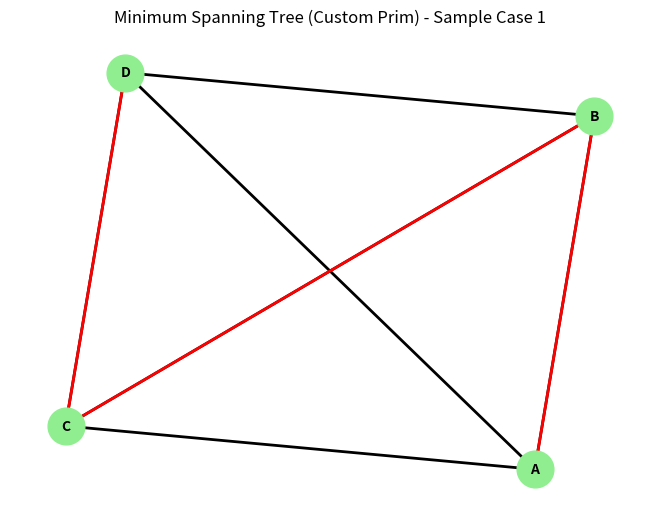
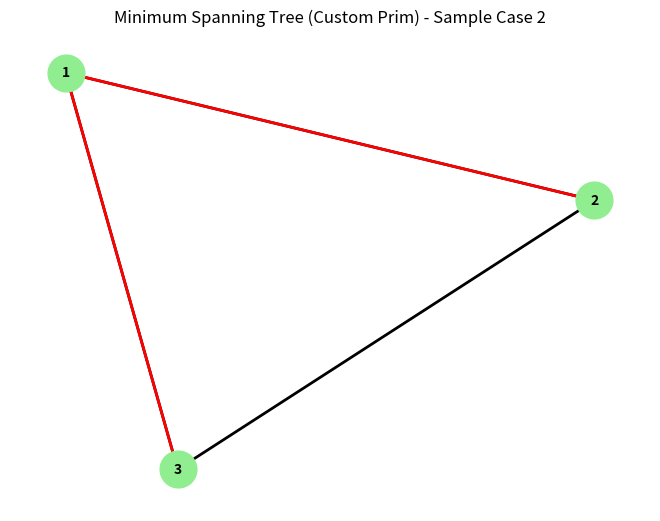
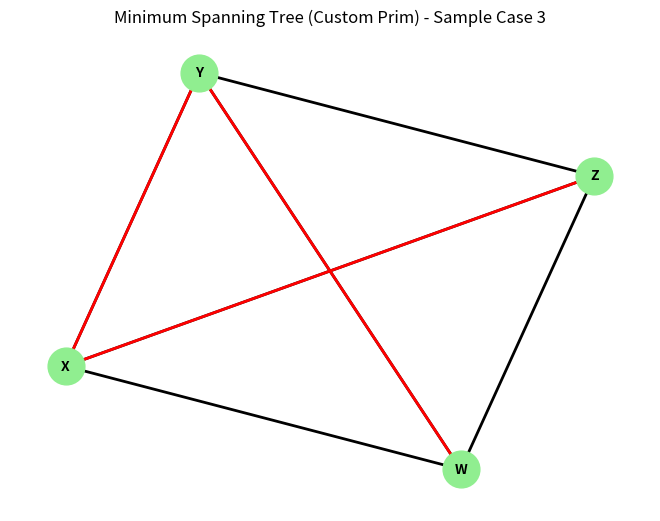
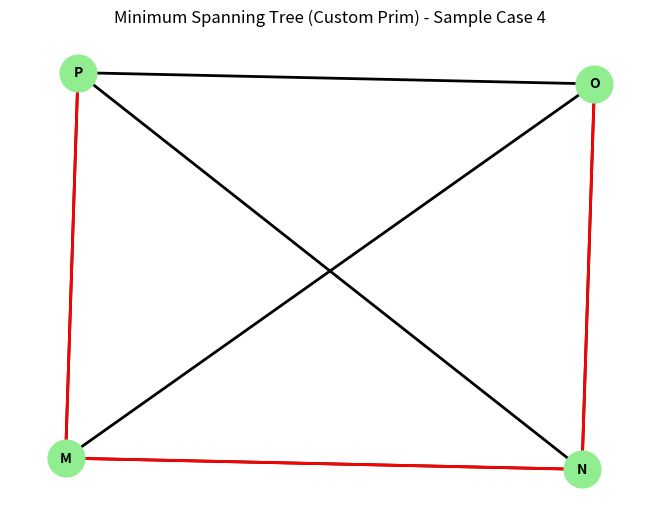
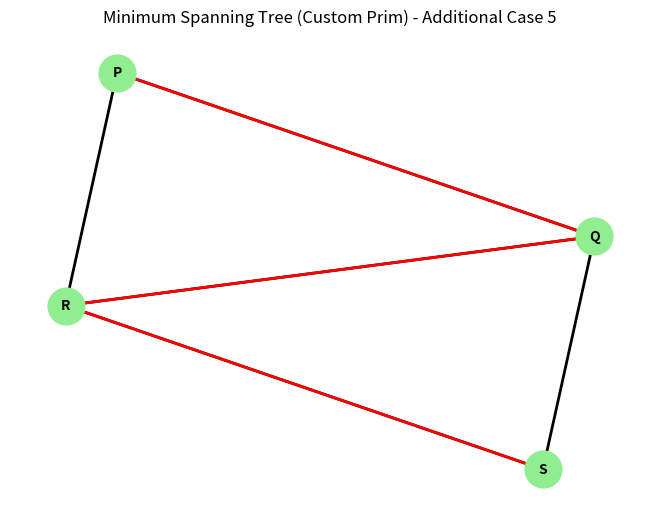
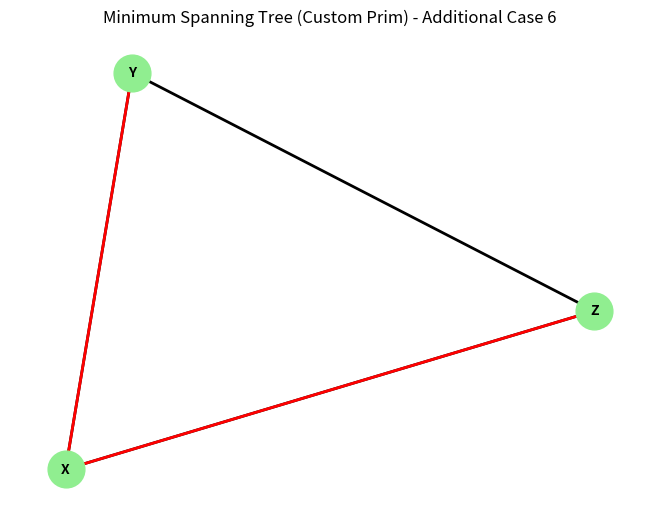

Here is the Python script that generated these plots, in order:
#!/usr/bin/env python3
# -*- coding: utf-8 -*-

import networkx as nx
import matplotlib.pyplot as plt
import heapq

def custom_prim(graph, start):
    result_tree = set()
    visited_nodes = {start}
    priority_queue = []

    for neighbor, weight in graph[start].items():
        heapq.heappush(priority_queue, (weight, start, neighbor))

    while visited_nodes != set(graph.keys()):
        weight, current_node, next_node = heapq.heappop(priority_queue)
        if next_node not in visited_nodes:
            result_tree.add((current_node, next_node))
            visited_nodes.add(next_node)
            for neighbor, edge_weight in graph[next_node].items():
                if neighbor not in visited_nodes:
                    heapq.heappush(priority_queue, (edge_weight, next_node, neighbor))

    return result_tree

def plot_graph_with_edges_custom(graph, edges, title):
    G = nx.Graph(graph)
    pos = nx.spring_layout(G)
    nx.draw(G, pos, with_labels=True, node_size=700, font_size=10, font_color="black", node_color="lightgreen", font_weight="bold", width=2)
    nx.draw_networkx_edges(G, pos, edgelist=edges, edge_color='red', width=2)
    plt.title(title)
    plt.show()

graph_custom_1 = {
    'A': {'B': 2, 'C': 4, 'D': 3},
    'B': {'A': 2, 'C': 1, 'D': 4},
    'C': {'A': 4, 'B': 1, 'D': 2},
    'D': {'A': 3, 'B': 4, 'C': 2}
}

graph_custom_2 = {
    '1': {'2': 1, '3': 2},
    '2': {'1': 1, '3': 3},
    '3': {'1': 2, '2': 3}
}

graph_custom_3 = {
    'X': {'Y': 2, 'Z': 1, 'W': 3},
    'Y': {'X': 2, 'Z': 3, 'W': 1},
    'Z': {'X': 1, 'Y': 3, 'W': 2},
    'W': {'X': 3, 'Y': 1, 'Z': 2}
}

graph_custom_4 = {
    'M': {'N': 2, 'O': 3, 'P': 1},
    'N': {'M': 2, 'O': 1, 'P': 4},
    'O': {'M': 3, 'N': 1, 'P': 2},
    'P': {'M': 1, 'N': 4, 'O': 2}
}

graph_custom_5 = {
    'P': {'Q': 2, 'R': 3},
    'Q': {'P': 2, 'R': 1, 'S': 4},
    'R': {'P': 3, 'Q': 1, 'S': 2},
    'S': {'Q': 4, 'R': 2}
}

graph_custom_6 = {
    'X': {'Y': 1, 'Z': 2},
    'Y': {'X': 1, 'Z': 3},
    'Z': {'X': 2, 'Y': 3}
}

print("AS ARROWS ARE NOT HIGHLIGHTED IN THE PLOT, CHECK KERNEL FOR THE TRAVELLING OF THE SHORTEST PATH DISTANCE.")
# Run
start_node_custom_1 = list(graph_custom_1.keys())[0]
min_spanning_tree_custom_1 = custom_prim(graph_custom_1, start_node_custom_1)
print("Minimum Spanning Tree (Custom Prim) - Sample Case 1:")
print(min_spanning_tree_custom_1)
plot_graph_with_edges_custom(graph_custom_1, min_spanning_tree_custom_1, "Minimum Spanning Tree (Custom Prim) - Sample Case 1")

start_node_custom_2 = list(graph_custom_2.keys())[0]
min_spanning_tree_custom_2 = custom_prim(graph_custom_2, start_node_custom_2)
print("\nMinimum Spanning Tree (Custom Prim) - Sample Case 2:")
print(min_spanning_tree_custom_2)
plot_graph_with_edges_custom(graph_custom_2, min_spanning_tree_custom_2, "Minimum Spanning Tree (Custom Prim) - Sample Case 2")

start_node_custom_3 = list(graph_custom_3.keys())[0]
min_spanning_tree_custom_3 = custom_prim(graph_custom_3, start_node_custom_3)
print("\nMinimum Spanning Tree (Custom Prim) - Sample Case 3:")
print(min_spanning_tree_custom_3)
plot_graph_with_edges_custom(graph_custom_3, min_spanning_tree_custom_3, "Minimum Spanning Tree (Custom Prim) - Sample Case 3")

start_node_custom_4 = list(graph_custom_4.keys())[0]
min_spanning_tree_custom_4 = custom_prim(graph_custom_4, start_node_custom_4)
print("\nMinimum Spanning Tree (Custom Prim) - Sample Case 4:")
print(min_spanning_tree_custom_4)
plot_graph_with_edges_custom(graph_custom_4, min_spanning_tree_custom_4, "Minimum Spanning Tree (Custom Prim) - Sample Case 4")


start_node_custom_5 = list(graph_custom_5.keys())[0]
min_spanning_tree_custom_5 = custom_prim(graph_custom_5, start_node_custom_5)
print("\nMinimum Spanning Tree (Custom Prim) - Additional Case 5:")
print(min_spanning_tree_custom_5)
plot_graph_with_edges_custom(graph_custom_5, min_spanning_tree_custom_5, "Minimum Spanning Tree (Custom Prim) - Additional Case 5")

start_node_custom_6 = list(graph_custom_6.keys())[0]
min_spanning_tree_custom_6 = custom_prim(graph_custom_6, start_node_custom_6)
print("\nMinimum Spanning Tree (Custom Prim) - Additional Case 6:")
print(min_spanning_tree_custom_6)
plot_graph_with_edges_custom(graph_custom_6, min_spanning_tree_custom_6, "Minimum Spanning Tree (Custom Prim) - Additional Case 6")
